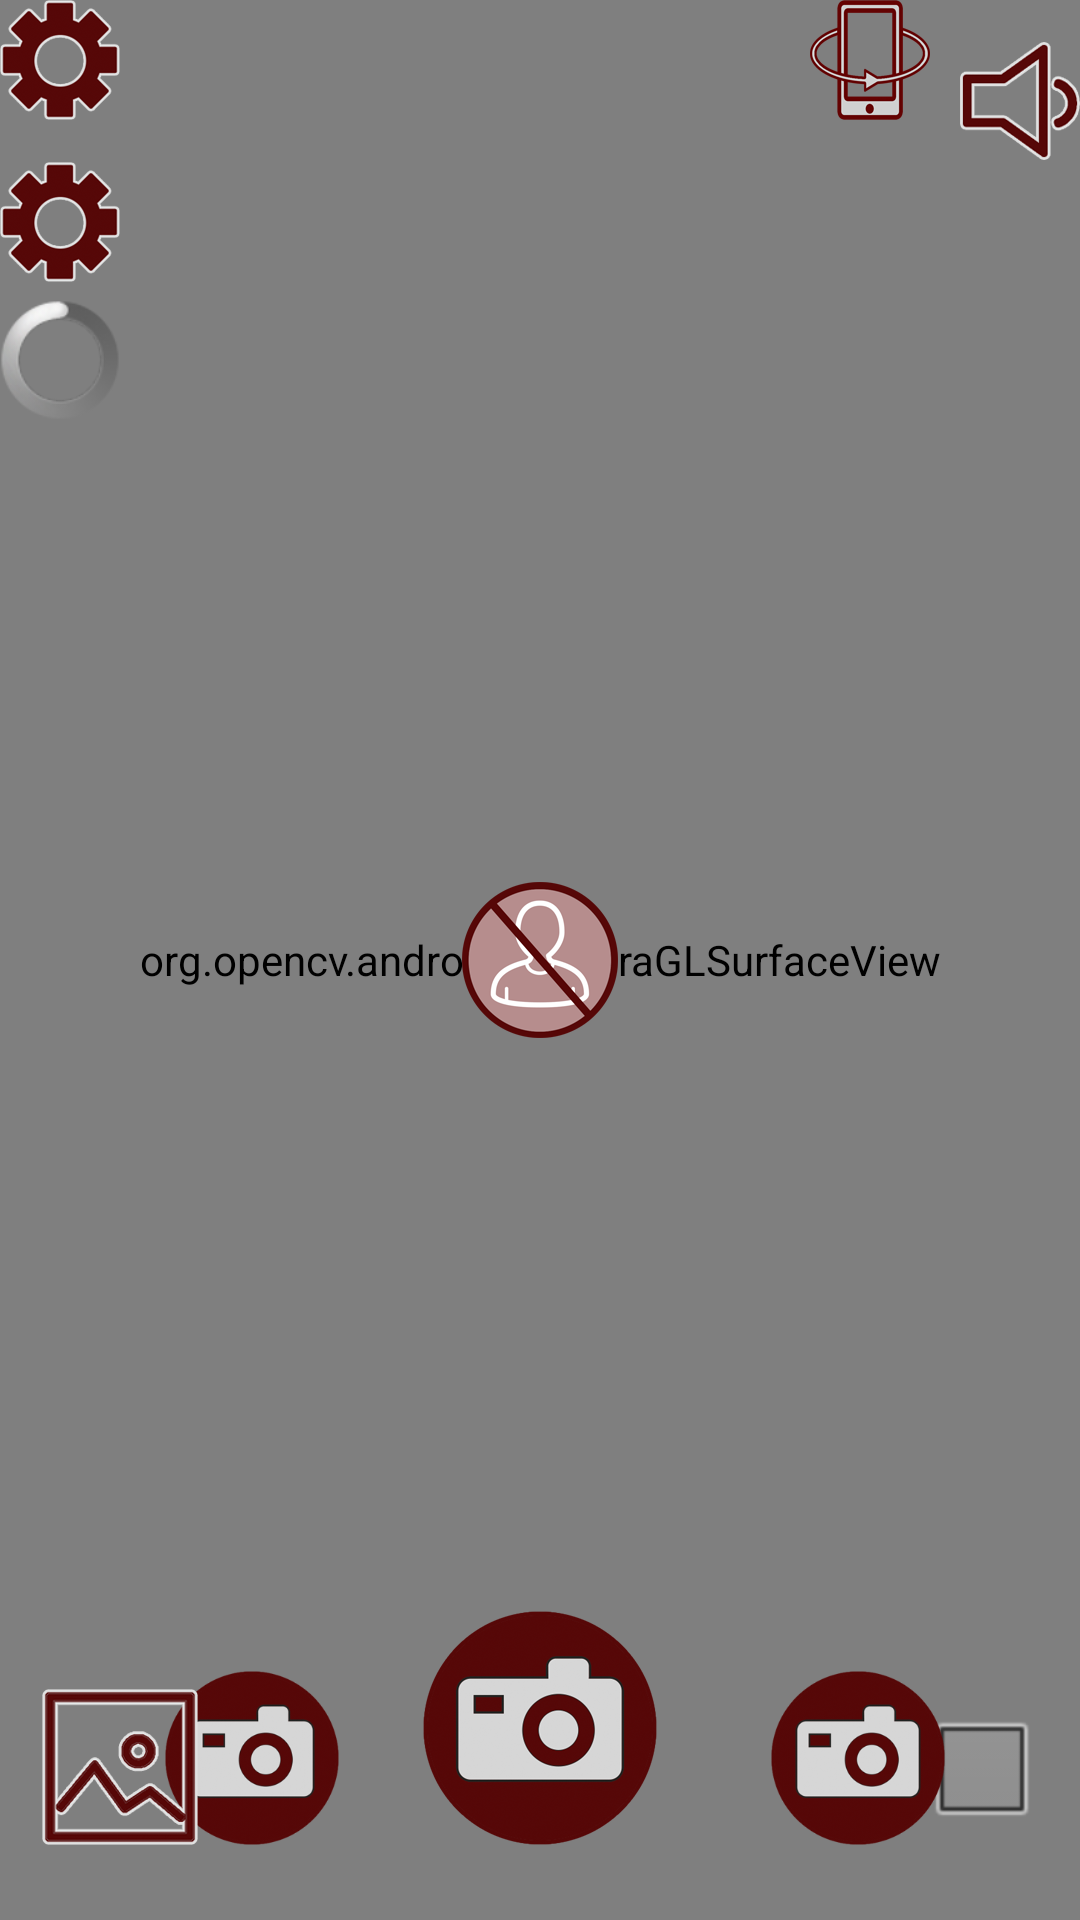

Produce the Android XML layout that renders to this screen, including the resource entries it uses.
<!-- AndroidManifest.xml: application theme android:Theme.NoTitleBar.Fullscreen -->
<!-- res/layout/face2_glu.xml -->
<FrameLayout xmlns:android="http://schemas.android.com/apk/res/android"
    xmlns:tools="http://schemas.android.com/tools"
    android:layout_width="match_parent"
    android:layout_height="match_parent" >

    <org.opencv.android.CameraGLSurfaceView
        android:id="@+id/fd_activity_surface_view_gl"
        android:layout_width="match_parent"
        android:layout_height="match_parent" />


    <RelativeLayout
        android:layout_width="match_parent"
        android:layout_height="match_parent" >


        <ImageView
            android:id="@+id/no_person"
            android:layout_width="52dp"
            android:layout_height="52dp"
            android:layout_centerInParent="true"
            android:src="@drawable/ic_noperson" />

        <ListView
            android:visibility="gone"
            android:id="@+id/list_effects"
            android:layout_width="70dp"
            android:layout_height="match_parent"
            android:layout_alignParentRight="true"
            android:cacheColorHint="#00000000"
            android:scrollingCache="false"
            android:stackFromBottom="true"
            android:background="#D7D7D7" />

        <View
            android:id="@+id/border"
            android:layout_width="match_parent"
            android:layout_height="match_parent"
            android:background="@drawable/border"
            android:visibility="gone" />

        <CheckBox
            android:id="@+id/rgbCheckBox"
            android:layout_width="52dp"
            android:layout_height="52dp"
            android:layout_alignParentRight="true"
            android:layout_alignTop="@+id/gallery_button" />

        <ImageView
            android:id="@+id/sound_button"
            android:layout_width="40dp"
            android:layout_height="40dp"
            android:layout_alignParentRight="true"
            android:layout_alignParentTop="true"
            android:layout_marginTop="14dp"
            android:src="@drawable/ic_sound" />

        <ImageView
            android:id="@+id/rotate_camera"
            android:layout_width="40dp"
            android:layout_height="40dp"
            android:layout_alignParentRight="true"
            android:layout_alignParentTop="true"
            android:layout_marginRight="50dp"
            android:src="@drawable/ic_camera_turn" />

        <ImageView
            android:id="@+id/setting_button"
            android:layout_width="40dp"
            android:layout_height="40dp"
            android:layout_alignParentLeft="true"
            android:layout_alignParentTop="true"
            android:rotation="270"
            android:src="@drawable/ic_settings" />

        <ImageView
            android:id="@+id/setting_button2"
            android:layout_width="40dp"
            android:layout_height="40dp"
            android:layout_alignParentLeft="true"
            android:layout_below="@+id/sound_button"
            android:rotation="270"
            android:src="@drawable/ic_settings" />

        <ProgressBar
            android:id="@+id/progress_bar"
            android:layout_width="40dp"
            android:layout_height="40dp"
            android:layout_alignParentTop="true"
            android:layout_marginTop="100dp"
            android:layout_alignParentLeft="true" />

        <ImageView
            android:id="@+id/camera_button"
            android:layout_width="78dp"
            android:layout_height="78dp"
            android:layout_alignParentBottom="true"
            android:layout_marginBottom="25dp"
            android:layout_centerHorizontal="true"
            android:layout_above="@+id/gallery_button"
            android:src="@drawable/ic_camera" />

        <ImageView
            android:id="@+id/video_button"
            android:layout_width="58dp"
            android:layout_height="58dp"
            android:layout_alignParentBottom="true"
            android:layout_alignParentRight="true"
            android:layout_marginBottom="25dp"
            android:layout_marginRight="45dp"
            android:src="@drawable/ic_camera" />

        <ImageView
            android:id="@+id/make_face"
            android:layout_width="58dp"
            android:layout_height="58dp"
            android:layout_alignParentBottom="true"
            android:layout_alignParentLeft="true"
            android:layout_marginBottom="25dp"
            android:layout_marginLeft="55dp"
            android:src="@drawable/ic_camera" />

        <ImageView
            android:id="@+id/gallery_button"
            android:layout_width="52dp"
            android:layout_height="52dp"
            android:layout_alignParentBottom="true"
            android:layout_alignParentLeft="true"
            android:layout_marginBottom="25dp"
            android:layout_marginLeft="14dp"
            android:src="@drawable/ic_gallery_large" />

    </RelativeLayout>

    <android.support.v4.view.ViewPager
        android:id="@+id/photo_pager"
        android:layout_width="match_parent"
        android:layout_height="52dp"
        android:layout_gravity="bottom"
        android:layout_marginBottom="100dp" >
    </android.support.v4.view.ViewPager>

</FrameLayout>
<!-- resources referenced by this layout -->
<resources>
  <!-- drawable ic_camera: png bitmap (drawable-hdpi, 9374 bytes) -->
  <!-- drawable ic_camera_turn: png bitmap (drawable-hdpi, 3637 bytes) -->
  <!-- drawable ic_gallery_large: png bitmap (drawable-mdpi, 4214 bytes) -->
  <!-- drawable ic_noperson: png bitmap (drawable-mdpi, 5007 bytes) -->
  <!-- drawable ic_settings: png bitmap (drawable-mdpi, 3848 bytes) -->
  <!-- drawable ic_sound: png bitmap (drawable-mdpi, 2875 bytes) -->
</resources>
